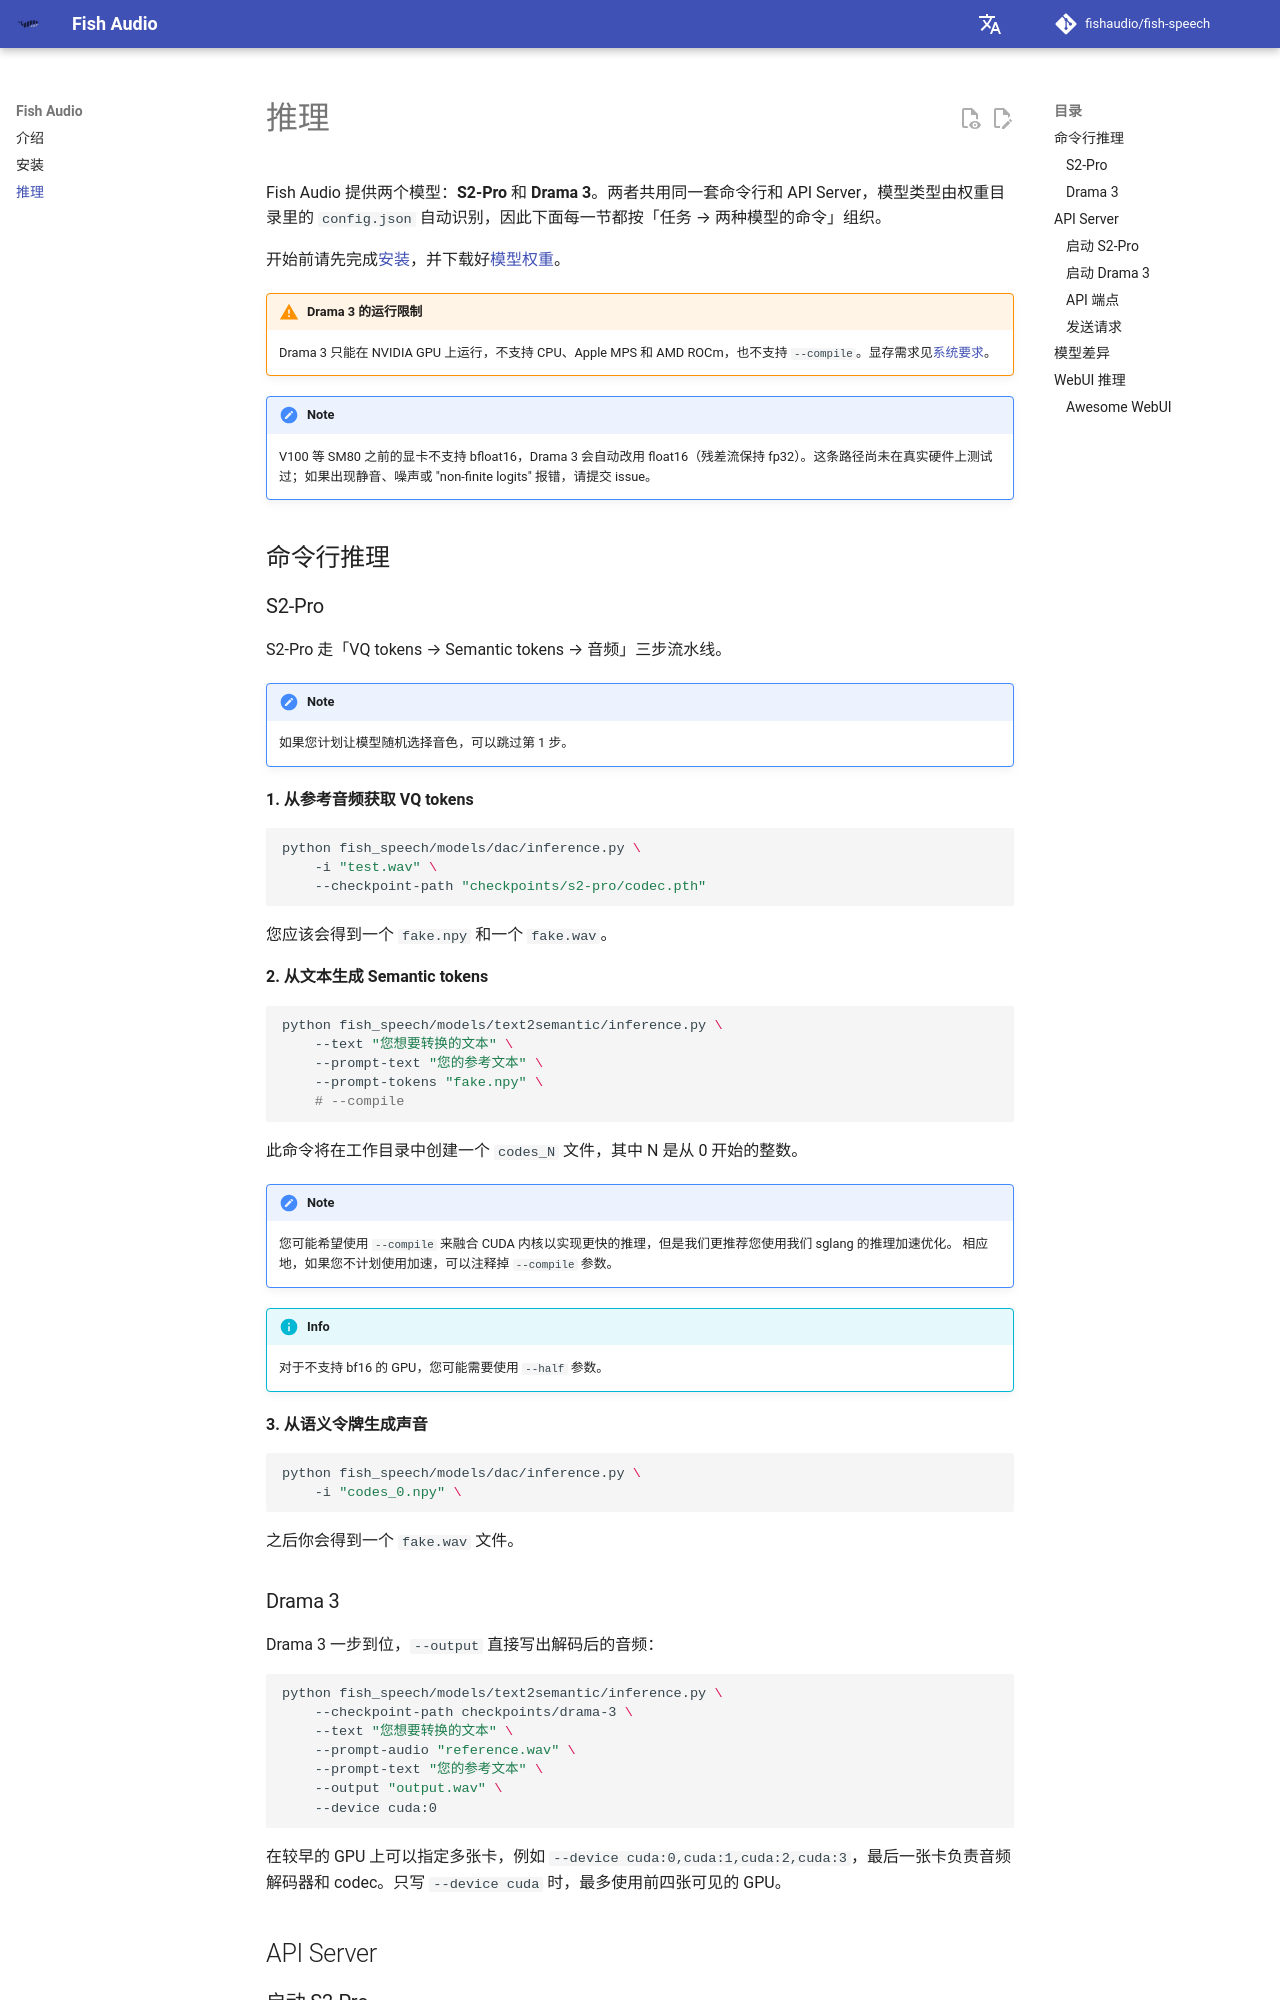

repository: zhudao/fish-speech · page: zh/inference/index.html · generator: mkdocs

# 推理

Fish Audio 提供两个模型：**S2-Pro** 和 **Drama 3**。两者共用同一套命令行和 API Server，模型类型由权重目录里的 `config.json` 自动识别，因此下面每一节都按「任务 → 两种模型的命令」组织。

开始前请先完成[安装](install.md)，并下载好[模型权重](install.md#下载权重)。

!!! warning "Drama 3 的运行限制"
    Drama 3 只能在 NVIDIA GPU 上运行，不支持 CPU、Apple MPS 和 AMD ROCm，也不支持 `--compile`。显存需求见[系统要求](install.md#系统要求)。

!!! note
    V100 等 SM80 之前的显卡不支持 bfloat16，Drama 3 会自动改用 float16（残差流保持 fp32）。这条路径尚未在真实硬件上测试过；如果出现静音、噪声或 "non-finite logits" 报错，请提交 issue。

## 命令行推理

### S2-Pro

S2-Pro 走「VQ tokens → Semantic tokens → 音频」三步流水线。

!!! note
    如果您计划让模型随机选择音色，可以跳过第 1 步。

**1. 从参考音频获取 VQ tokens**

```bash
python fish_speech/models/dac/inference.py \
    -i "test.wav" \
    --checkpoint-path "checkpoints/s2-pro/codec.pth"
```

您应该会得到一个 `fake.npy` 和一个 `fake.wav`。

**2. 从文本生成 Semantic tokens**

```bash
python fish_speech/models/text2semantic/inference.py \
    --text "您想要转换的文本" \
    --prompt-text "您的参考文本" \
    --prompt-tokens "fake.npy" \
    # --compile
```

此命令将在工作目录中创建一个 `codes_N` 文件，其中 N 是从 0 开始的整数。

!!! note
    您可能希望使用 `--compile` 来融合 CUDA 内核以实现更快的推理，但是我们更推荐您使用我们 sglang 的推理加速优化。
    相应地，如果您不计划使用加速，可以注释掉 `--compile` 参数。

!!! info
    对于不支持 bf16 的 GPU，您可能需要使用 `--half` 参数。

**3. 从语义令牌生成声音**

```bash
python fish_speech/models/dac/inference.py \
    -i "codes_0.npy" \
```

之后你会得到一个 `fake.wav` 文件。

### Drama 3

Drama 3 一步到位，`--output` 直接写出解码后的音频：

```bash
python fish_speech/models/text2semantic/inference.py \
    --checkpoint-path checkpoints/drama-3 \
    --text "您想要转换的文本" \
    --prompt-audio "reference.wav" \
    --prompt-text "您的参考文本" \
    --output "output.wav" \
    --device cuda:0
```

在较早的 GPU 上可以指定多张卡，例如 `--device cuda:0,cuda:1,cuda:2,cuda:3`，最后一张卡负责音频解码器和 codec。只写 `--device cuda` 时，最多使用前四张可见的 GPU。

## API Server
